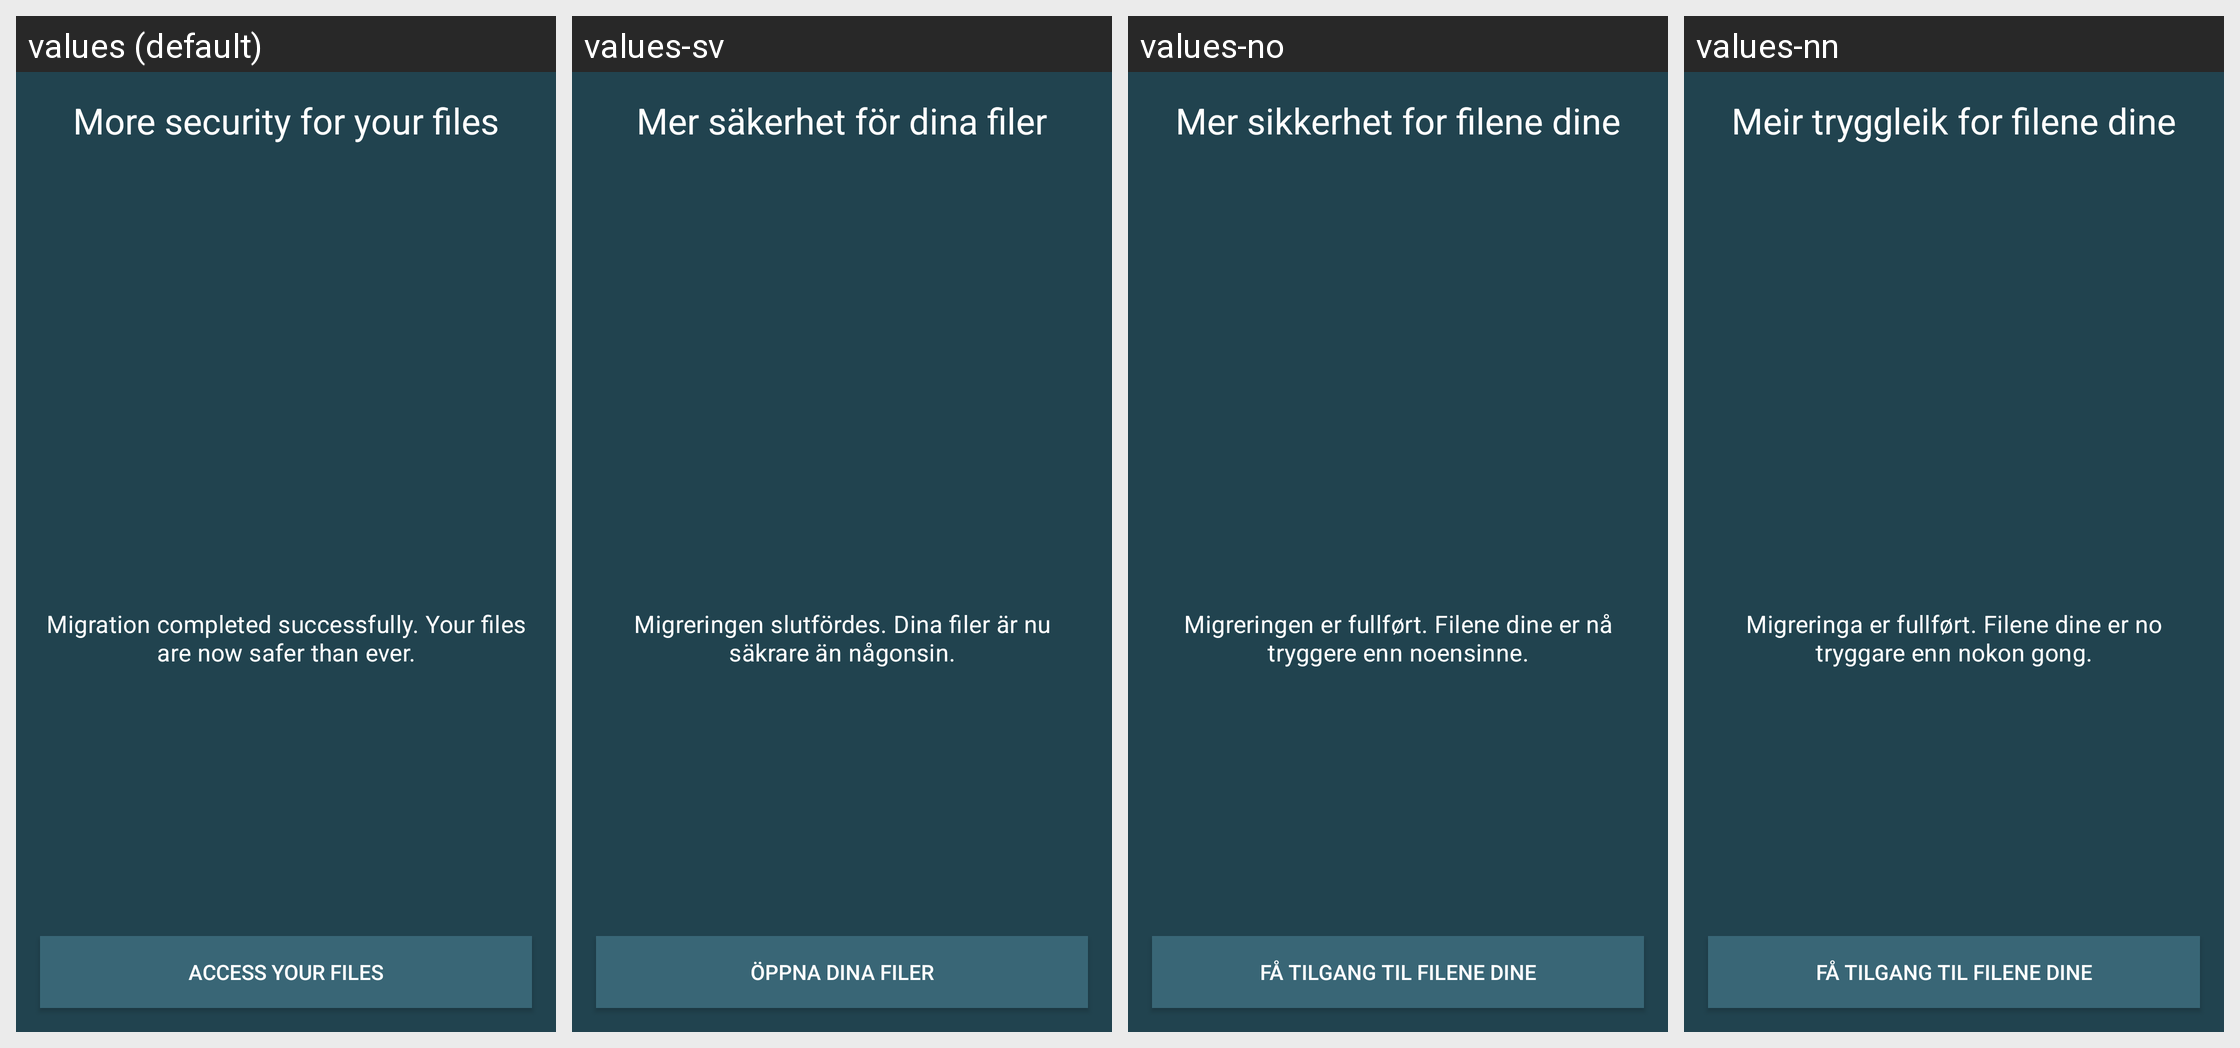

Here is an Android app screen in its default locale and in the app's own translations. Write out the translated-string differences for the strings that appear on this screen.
Android screen res/layout/fragment_migration_completed.xml rendered under 4 locales, left to right: values (default), values-sv, values-no, values-nn. Device: Nexus 5 (rendered at 1080×1920; each locale shown at half size, 540×960, under a caption strip naming it); theme Theme.openCloud.Toolbar.
Other locales in the repository, not shown: values-cs, values-de, values-el, values-es, values-fr, values-he, values-it, values-nl, values-pl, values-pt, values-ru, values-tr, values-zh.
Strings drawn on this screen, with the default value and each locale's value (text and hints the layout hard-codes, and strings that could not be matched under every locale, appear in the picture but are not listed):

scoped_storage_wizard_title
  values: More security for your files
  values-sv: Mer säkerhet för dina filer
  values-no: Mer sikkerhet for filene dine
  values-nn: Meir tryggleik for filene dine

scoped_storage_wizard_migration_completed
  values: Migration completed successfully. Your files are now safer than ever.
  values-sv: Migreringen slutfördes. Dina filer är nu säkrare än någonsin.
  values-no: Migreringen er fullført. Filene dine er nå tryggere enn noensinne.
  values-nn: Migreringa er fullført. Filene dine er no tryggare enn nokon gong.

scoped_storage_wizard_migration_completed_access_files_button
  values: Access your files
  values-sv: Öppna dina filer
  values-no: Få tilgang til filene dine
  values-nn: Få tilgang til filene dine
